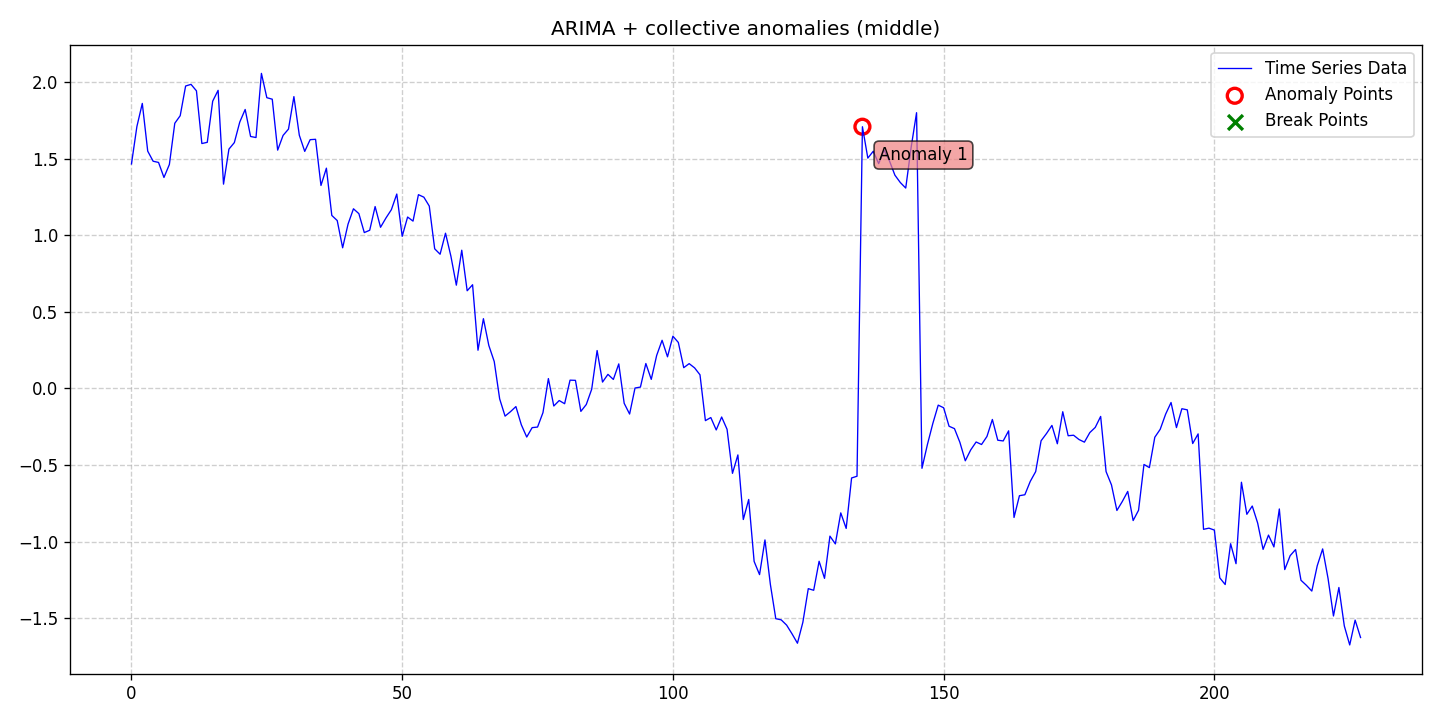

Source data for this figure (header and first rows):
date, data, stationary, det_lin_up, det_lin_down, det_quad, det_cubic, det_exp, det_damped, stoc_trend, volatility, single_seas, multiple_seas, point_anom_single, point_anom_multi, collect_anom, context_anom, mean_shift, var_shift, trend_shift, point_anom_count, point_anom_location, point_anom_point, collect_anom_count
2020-01-01, 1.465, 0, 0, 0, 0, 0, 0, 0, 1, 0, 0, 0, 0, 0, 1, 0, 0, 0, 0, 0, none, , 1
2020-01-02, 1.71, 0, 0, 0, 0, 0, 0, 0, 1, 0, 0, 0, 0, 0, 1, 0, 0, 0, 0, 0, none, , 1
2020-01-03, 1.861, 0, 0, 0, 0, 0, 0, 0, 1, 0, 0, 0, 0, 0, 1, 0, 0, 0, 0, 0, none, , 1
2020-01-04, 1.549, 0, 0, 0, 0, 0, 0, 0, 1, 0, 0, 0, 0, 0, 1, 0, 0, 0, 0, 0, none, , 1
2020-01-05, 1.483, 0, 0, 0, 0, 0, 0, 0, 1, 0, 0, 0, 0, 0, 1, 0, 0, 0, 0, 0, none, , 1
2020-01-06, 1.475, 0, 0, 0, 0, 0, 0, 0, 1, 0, 0, 0, 0, 0, 1, 0, 0, 0, 0, 0, none, , 1
2020-01-07, 1.377, 0, 0, 0, 0, 0, 0, 0, 1, 0, 0, 0, 0, 0, 1, 0, 0, 0, 0, 0, none, , 1
2020-01-08, 1.462, 0, 0, 0, 0, 0, 0, 0, 1, 0, 0, 0, 0, 0, 1, 0, 0, 0, 0, 0, none, , 1
2020-01-09, 1.731, 0, 0, 0, 0, 0, 0, 0, 1, 0, 0, 0, 0, 0, 1, 0, 0, 0, 0, 0, none, , 1
2020-01-10, 1.78, 0, 0, 0, 0, 0, 0, 0, 1, 0, 0, 0, 0, 0, 1, 0, 0, 0, 0, 0, none, , 1
2020-01-11, 1.974, 0, 0, 0, 0, 0, 0, 0, 1, 0, 0, 0, 0, 0, 1, 0, 0, 0, 0, 0, none, , 1
2020-01-12, 1.985, 0, 0, 0, 0, 0, 0, 0, 1, 0, 0, 0, 0, 0, 1, 0, 0, 0, 0, 0, none, , 1
2020-01-13, 1.943, 0, 0, 0, 0, 0, 0, 0, 1, 0, 0, 0, 0, 0, 1, 0, 0, 0, 0, 0, none, , 1
2020-01-14, 1.599, 0, 0, 0, 0, 0, 0, 0, 1, 0, 0, 0, 0, 0, 1, 0, 0, 0, 0, 0, none, , 1
2020-01-15, 1.607, 0, 0, 0, 0, 0, 0, 0, 1, 0, 0, 0, 0, 0, 1, 0, 0, 0, 0, 0, none, , 1
2020-01-16, 1.875, 0, 0, 0, 0, 0, 0, 0, 1, 0, 0, 0, 0, 0, 1, 0, 0, 0, 0, 0, none, , 1
2020-01-17, 1.946, 0, 0, 0, 0, 0, 0, 0, 1, 0, 0, 0, 0, 0, 1, 0, 0, 0, 0, 0, none, , 1
2020-01-18, 1.334, 0, 0, 0, 0, 0, 0, 0, 1, 0, 0, 0, 0, 0, 1, 0, 0, 0, 0, 0, none, , 1
2020-01-19, 1.562, 0, 0, 0, 0, 0, 0, 0, 1, 0, 0, 0, 0, 0, 1, 0, 0, 0, 0, 0, none, , 1
2020-01-20, 1.605, 0, 0, 0, 0, 0, 0, 0, 1, 0, 0, 0, 0, 0, 1, 0, 0, 0, 0, 0, none, , 1
2020-01-21, 1.739, 0, 0, 0, 0, 0, 0, 0, 1, 0, 0, 0, 0, 0, 1, 0, 0, 0, 0, 0, none, , 1
2020-01-22, 1.821, 0, 0, 0, 0, 0, 0, 0, 1, 0, 0, 0, 0, 0, 1, 0, 0, 0, 0, 0, none, , 1
2020-01-23, 1.645, 0, 0, 0, 0, 0, 0, 0, 1, 0, 0, 0, 0, 0, 1, 0, 0, 0, 0, 0, none, , 1
2020-01-24, 1.638, 0, 0, 0, 0, 0, 0, 0, 1, 0, 0, 0, 0, 0, 1, 0, 0, 0, 0, 0, none, , 1
2020-01-25, 2.057, 0, 0, 0, 0, 0, 0, 0, 1, 0, 0, 0, 0, 0, 1, 0, 0, 0, 0, 0, none, , 1
2020-01-26, 1.898, 0, 0, 0, 0, 0, 0, 0, 1, 0, 0, 0, 0, 0, 1, 0, 0, 0, 0, 0, none, , 1
2020-01-27, 1.888, 0, 0, 0, 0, 0, 0, 0, 1, 0, 0, 0, 0, 0, 1, 0, 0, 0, 0, 0, none, , 1
2020-01-28, 1.556, 0, 0, 0, 0, 0, 0, 0, 1, 0, 0, 0, 0, 0, 1, 0, 0, 0, 0, 0, none, , 1
2020-01-29, 1.652, 0, 0, 0, 0, 0, 0, 0, 1, 0, 0, 0, 0, 0, 1, 0, 0, 0, 0, 0, none, , 1
2020-01-30, 1.693, 0, 0, 0, 0, 0, 0, 0, 1, 0, 0, 0, 0, 0, 1, 0, 0, 0, 0, 0, none, , 1
2020-01-31, 1.905, 0, 0, 0, 0, 0, 0, 0, 1, 0, 0, 0, 0, 0, 1, 0, 0, 0, 0, 0, none, , 1
2020-02-01, 1.653, 0, 0, 0, 0, 0, 0, 0, 1, 0, 0, 0, 0, 0, 1, 0, 0, 0, 0, 0, none, , 1
2020-02-02, 1.548, 0, 0, 0, 0, 0, 0, 0, 1, 0, 0, 0, 0, 0, 1, 0, 0, 0, 0, 0, none, , 1
2020-02-03, 1.624, 0, 0, 0, 0, 0, 0, 0, 1, 0, 0, 0, 0, 0, 1, 0, 0, 0, 0, 0, none, , 1
2020-02-04, 1.626, 0, 0, 0, 0, 0, 0, 0, 1, 0, 0, 0, 0, 0, 1, 0, 0, 0, 0, 0, none, , 1
2020-02-05, 1.325, 0, 0, 0, 0, 0, 0, 0, 1, 0, 0, 0, 0, 0, 1, 0, 0, 0, 0, 0, none, , 1
2020-02-06, 1.438, 0, 0, 0, 0, 0, 0, 0, 1, 0, 0, 0, 0, 0, 1, 0, 0, 0, 0, 0, none, , 1
2020-02-07, 1.129, 0, 0, 0, 0, 0, 0, 0, 1, 0, 0, 0, 0, 0, 1, 0, 0, 0, 0, 0, none, , 1
2020-02-08, 1.096, 0, 0, 0, 0, 0, 0, 0, 1, 0, 0, 0, 0, 0, 1, 0, 0, 0, 0, 0, none, , 1
2020-02-09, 0.9181, 0, 0, 0, 0, 0, 0, 0, 1, 0, 0, 0, 0, 0, 1, 0, 0, 0, 0, 0, none, , 1
2020-02-10, 1.073, 0, 0, 0, 0, 0, 0, 0, 1, 0, 0, 0, 0, 0, 1, 0, 0, 0, 0, 0, none, , 1
2020-02-11, 1.173, 0, 0, 0, 0, 0, 0, 0, 1, 0, 0, 0, 0, 0, 1, 0, 0, 0, 0, 0, none, , 1
2020-02-12, 1.141, 0, 0, 0, 0, 0, 0, 0, 1, 0, 0, 0, 0, 0, 1, 0, 0, 0, 0, 0, none, , 1
2020-02-13, 1.018, 0, 0, 0, 0, 0, 0, 0, 1, 0, 0, 0, 0, 0, 1, 0, 0, 0, 0, 0, none, , 1
2020-02-14, 1.033, 0, 0, 0, 0, 0, 0, 0, 1, 0, 0, 0, 0, 0, 1, 0, 0, 0, 0, 0, none, , 1
2020-02-15, 1.187, 0, 0, 0, 0, 0, 0, 0, 1, 0, 0, 0, 0, 0, 1, 0, 0, 0, 0, 0, none, , 1
2020-02-16, 1.052, 0, 0, 0, 0, 0, 0, 0, 1, 0, 0, 0, 0, 0, 1, 0, 0, 0, 0, 0, none, , 1
2020-02-17, 1.113, 0, 0, 0, 0, 0, 0, 0, 1, 0, 0, 0, 0, 0, 1, 0, 0, 0, 0, 0, none, , 1
2020-02-18, 1.167, 0, 0, 0, 0, 0, 0, 0, 1, 0, 0, 0, 0, 0, 1, 0, 0, 0, 0, 0, none, , 1
2020-02-19, 1.269, 0, 0, 0, 0, 0, 0, 0, 1, 0, 0, 0, 0, 0, 1, 0, 0, 0, 0, 0, none, , 1
2020-02-20, 0.9931, 0, 0, 0, 0, 0, 0, 0, 1, 0, 0, 0, 0, 0, 1, 0, 0, 0, 0, 0, none, , 1
2020-02-21, 1.119, 0, 0, 0, 0, 0, 0, 0, 1, 0, 0, 0, 0, 0, 1, 0, 0, 0, 0, 0, none, , 1
2020-02-22, 1.092, 0, 0, 0, 0, 0, 0, 0, 1, 0, 0, 0, 0, 0, 1, 0, 0, 0, 0, 0, none, , 1
2020-02-23, 1.265, 0, 0, 0, 0, 0, 0, 0, 1, 0, 0, 0, 0, 0, 1, 0, 0, 0, 0, 0, none, , 1
2020-02-24, 1.249, 0, 0, 0, 0, 0, 0, 0, 1, 0, 0, 0, 0, 0, 1, 0, 0, 0, 0, 0, none, , 1
2020-02-25, 1.191, 0, 0, 0, 0, 0, 0, 0, 1, 0, 0, 0, 0, 0, 1, 0, 0, 0, 0, 0, none, , 1
2020-02-26, 0.9116, 0, 0, 0, 0, 0, 0, 0, 1, 0, 0, 0, 0, 0, 1, 0, 0, 0, 0, 0, none, , 1
2020-02-27, 0.8762, 0, 0, 0, 0, 0, 0, 0, 1, 0, 0, 0, 0, 0, 1, 0, 0, 0, 0, 0, none, , 1
2020-02-28, 1.013, 0, 0, 0, 0, 0, 0, 0, 1, 0, 0, 0, 0, 0, 1, 0, 0, 0, 0, 0, none, , 1
2020-02-29, 0.8627, 0, 0, 0, 0, 0, 0, 0, 1, 0, 0, 0, 0, 0, 1, 0, 0, 0, 0, 0, none, , 1
... 168 more rows
